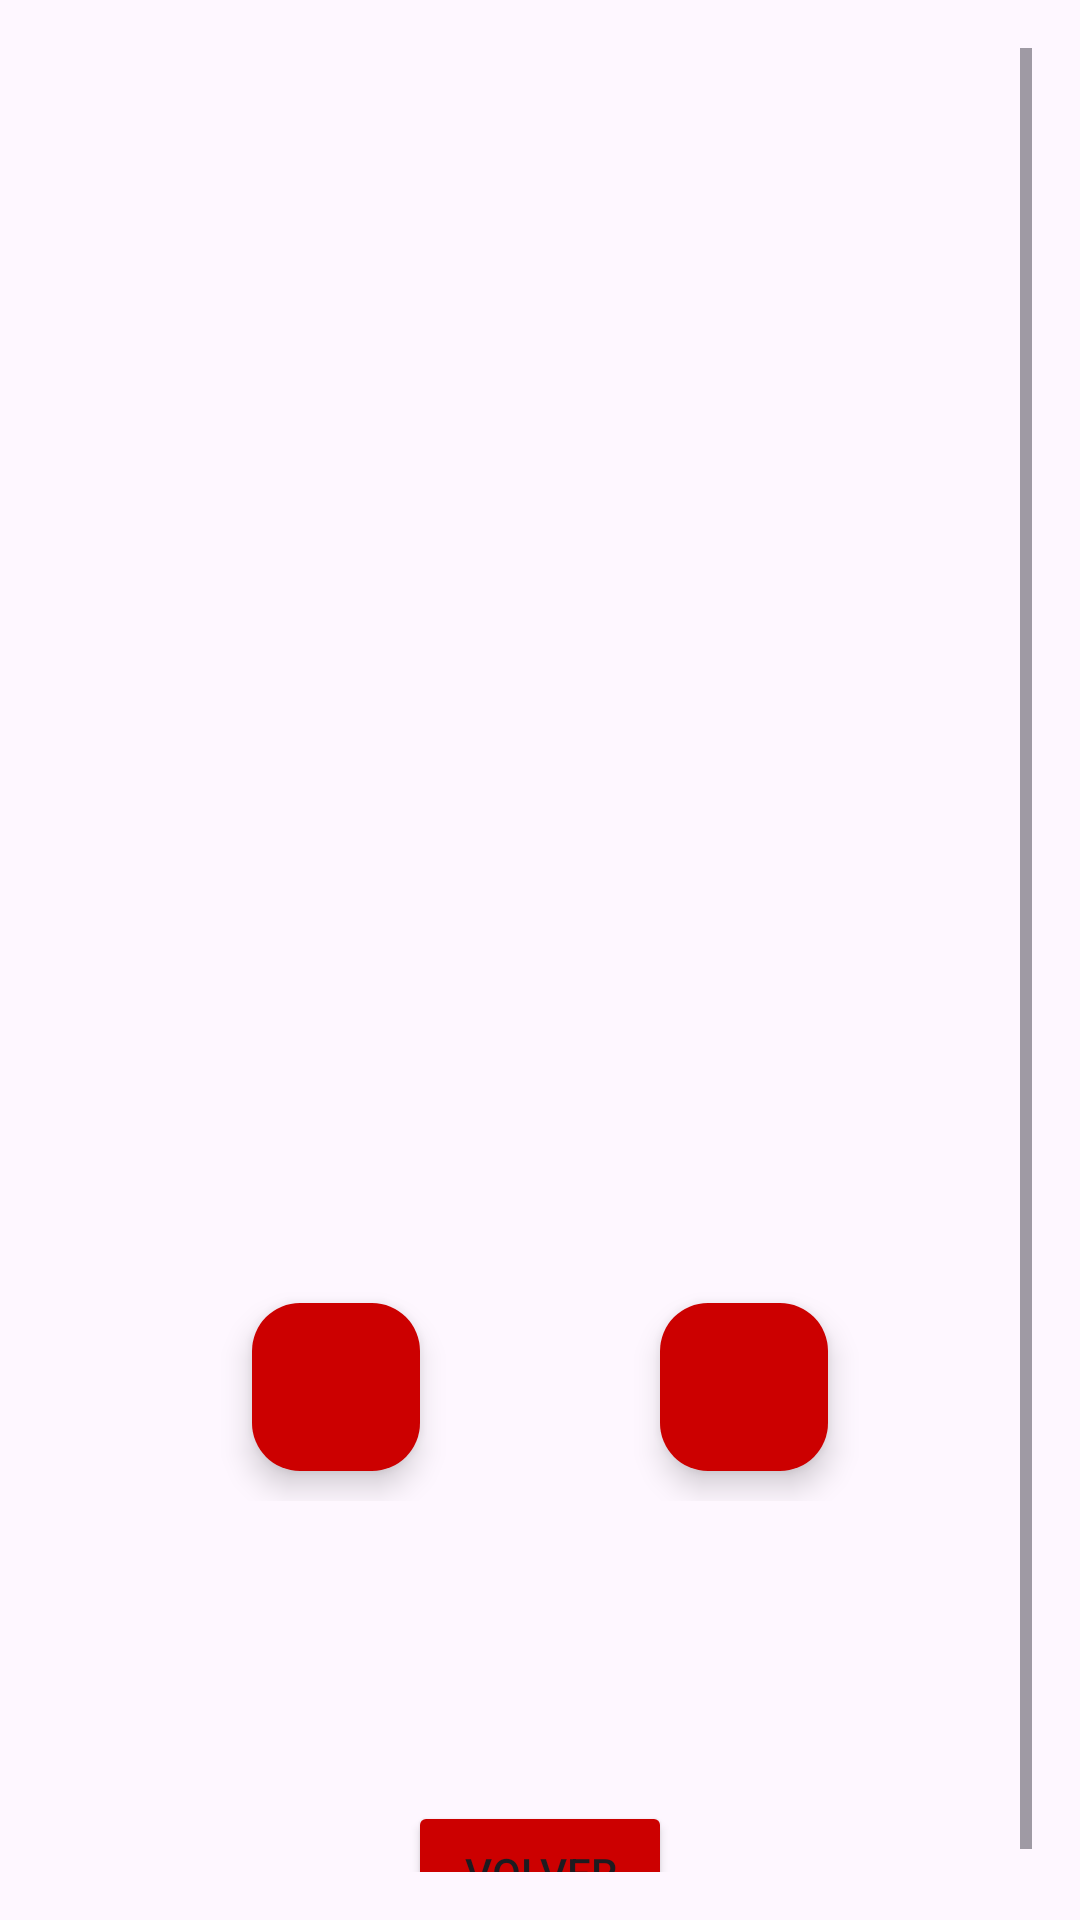

Reconstruct the res/layout file that produces this screen, plus the resources it refers to.
<!-- AndroidManifest.xml: application theme Theme.AppMusicaGrupoN -->
<!-- res/layout/activity_detalle.xml -->
<?xml version="1.0" encoding="utf-8"?>
<ScrollView xmlns:android="http://schemas.android.com/apk/res/android"
    xmlns:app="http://schemas.android.com/apk/res-auto"
    android:id="@+id/main"
    android:layout_width="match_parent"
    android:layout_height="match_parent"
    android:padding="16dp">

    <LinearLayout
        android:orientation="vertical"
        android:layout_width="match_parent"
        android:layout_height="wrap_content"
        android:layout_marginTop="70dp">

        <ImageView
            android:id="@+id/imgDetallePortada"
            android:layout_width="200dp"
            android:layout_height="200dp"
            android:layout_marginTop="20dp"
            android:layout_gravity="center"/>

        <TextView
            android:id="@+id/tvDetalleTitulo"
            android:textSize="20sp"
            android:textStyle="bold"
            android:layout_marginTop="12dp"
            android:layout_width="wrap_content"
            android:layout_height="wrap_content"
            android:layout_gravity="center"/>

        <TextView
            android:id="@+id/tvDetalleArtista"
            android:textSize="16sp"
            android:layout_marginTop="8dp"
            android:layout_width="wrap_content"
            android:layout_height="wrap_content"
            android:layout_gravity="center"/>

        <TextView
            android:id="@+id/tvDetalleAlbum"
            android:textSize="16sp"
            android:layout_marginTop="8dp"
            android:layout_width="wrap_content"
            android:layout_height="wrap_content"
            android:layout_gravity="center"/>



        <LinearLayout
            android:layout_width="match_parent"
            android:layout_height="wrap_content"
            android:layout_marginTop="20dp"
            android:gravity="center">

            <com.google.android.material.floatingactionbutton.FloatingActionButton
                android:id="@+id/btnPlayPreview"
                android:layout_width="wrap_content"
                android:layout_height="wrap_content"
                android:layout_marginRight="40dp"
                android:layout_marginVertical="10dp"
                app:srcCompat="@drawable/baseline_play_arrow_24"
                app:tint="@android:color/white"
                app:backgroundTint="@android:color/holo_red_dark" />


            <com.google.android.material.floatingactionbutton.FloatingActionButton
                android:id="@+id/btnStopPreview"
                android:layout_width="wrap_content"
                android:layout_height="wrap_content"
                android:layout_marginLeft="40dp"
                android:layout_marginVertical="10dp"
                app:srcCompat="@drawable/outline_pause_24"
                app:tint="@android:color/white"
                app:backgroundTint="@android:color/holo_red_dark" />



        </LinearLayout>

        <Button
            android:id="@+id/btnVolver"
            android:layout_gravity="center"
            android:layout_width="wrap_content"
            android:layout_height="wrap_content"
            android:layout_marginTop="100dp"
            android:text="Volver"
            android:backgroundTint="@android:color/holo_red_dark"/>

    </LinearLayout>



</ScrollView>
<!-- resources referenced by this layout -->
<resources>
  <style name="Theme.AppMusicaGrupoN" parent="Base.Theme.AppMusicaGrupoN" />
  <style name="Base.Theme.AppMusicaGrupoN" parent="Theme.Material3.DayNight.NoActionBar">
          
          
      </style>
</resources>
